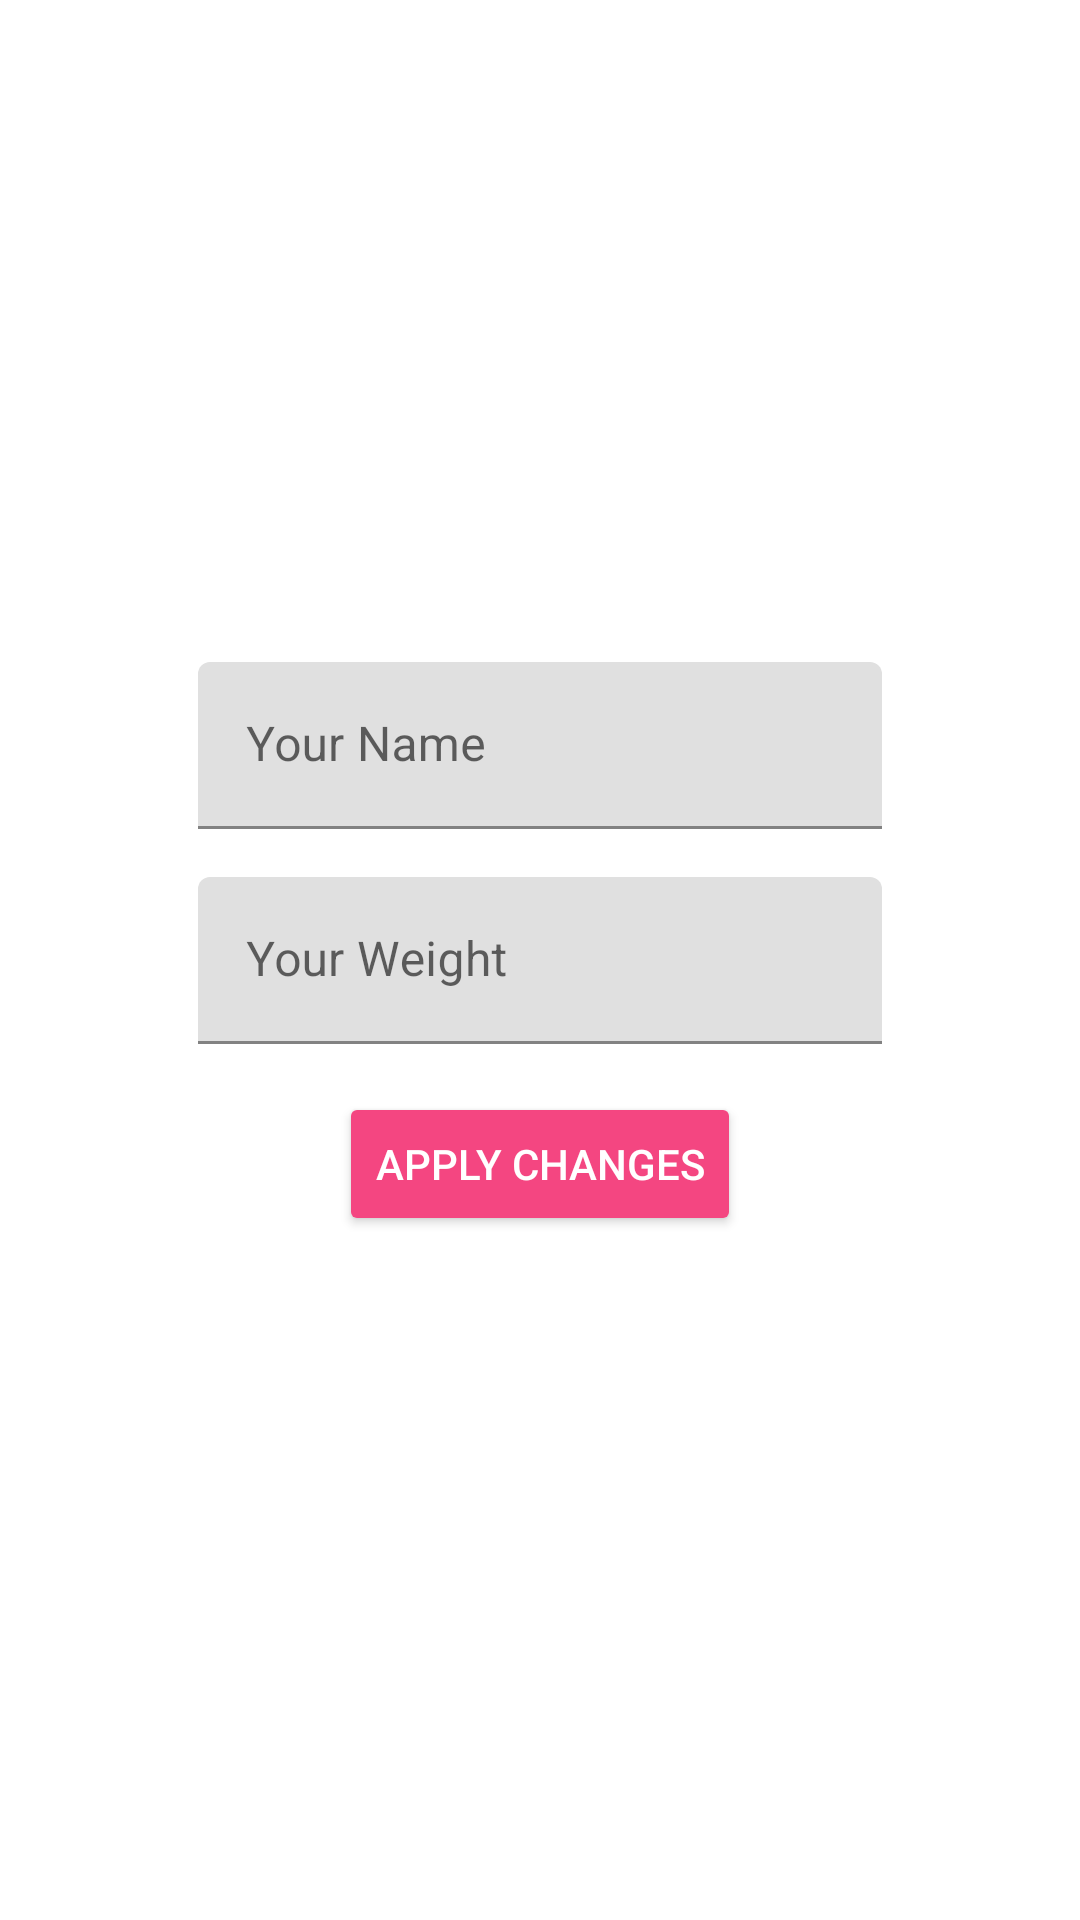

Reconstruct the res/layout file that produces this screen, plus the resources it refers to.
<!-- AndroidManifest.xml: application theme Theme.RunningApp -->
<!-- res/layout/fragment_settings.xml -->
<?xml version="1.0" encoding="utf-8"?>
<androidx.constraintlayout.widget.ConstraintLayout xmlns:android="http://schemas.android.com/apk/res/android"
    xmlns:app="http://schemas.android.com/apk/res-auto"
    android:layout_width="match_parent"
    android:layout_height="match_parent"
    android:padding="16dp">

    <com.google.android.material.textfield.TextInputLayout
        android:id="@+id/tilName"
        android:layout_width="match_parent"
        android:layout_height="wrap_content"
        android:layout_marginHorizontal="50dp"
        app:boxStrokeColor="@color/floatButton"
        app:hintTextColor="@color/floatButton"
        android:layout_marginBottom="16dp"
        app:layout_constraintBottom_toTopOf="@+id/tilWeight"
        app:layout_constraintEnd_toEndOf="parent"
        app:layout_constraintStart_toStartOf="parent">

        <com.google.android.material.textfield.TextInputEditText
            android:id="@+id/etName"
            android:layout_width="match_parent"
            android:layout_height="wrap_content"
            android:ems="10"
            android:hint="@string/your_name"
            android:inputType="textPersonName" />

    </com.google.android.material.textfield.TextInputLayout>

    <com.google.android.material.textfield.TextInputLayout
        android:id="@+id/tilWeight"
        android:layout_width="match_parent"
        android:layout_height="wrap_content"
        android:layout_marginHorizontal="50dp"
        app:boxStrokeColor="@color/floatButton"
        app:hintTextColor="@color/floatButton"
        app:layout_constraintBottom_toTopOf="@+id/guideline3"
        app:layout_constraintEnd_toEndOf="parent"
        app:layout_constraintHorizontal_bias="0.5"
        app:layout_constraintStart_toStartOf="parent"
        app:layout_constraintTop_toTopOf="@+id/guideline3">

        <com.google.android.material.textfield.TextInputEditText
            android:id="@+id/etWeight"
            android:layout_width="match_parent"
            android:layout_height="wrap_content"
            android:ems="10"
            android:hint="@string/your_weight"
            android:inputType="numberDecimal" />

    </com.google.android.material.textfield.TextInputLayout>

    <Button
        android:id="@+id/btnApplyChanges"
        android:layout_width="wrap_content"
        android:layout_height="wrap_content"
        android:layout_marginTop="16dp"
        android:text="@string/apply_changes"
        android:textColor="@color/white"
        android:backgroundTint="@color/floatButton"
        app:layout_constraintEnd_toEndOf="parent"
        app:layout_constraintStart_toStartOf="parent"
        app:layout_constraintTop_toBottomOf="@+id/tilWeight" />

    <androidx.constraintlayout.widget.Guideline
        android:id="@+id/guideline3"
        android:layout_width="wrap_content"
        android:layout_height="wrap_content"
        android:orientation="horizontal"
        app:layout_constraintGuide_percent="0.5" />

</androidx.constraintlayout.widget.ConstraintLayout>
<!-- resources referenced by this layout -->
<resources>
  <color name="floatButton">#F44681</color>
  <color name="white">#FFFFFFFF</color>
  <string name="apply_changes">Apply Changes</string>
  <string name="your_name">Your Name</string>
  <string name="your_weight">Your Weight</string>
  <style name="Theme.RunningApp" parent="Theme.MaterialComponents.DayNight.NoActionBar">
          
          <item name="colorPrimary">@color/purple_500</item>
          <item name="colorPrimaryVariant">@color/purple_700</item>
          <item name="colorOnPrimary">@color/white</item>
          
          <item name="colorSecondary">@color/teal_200</item>
          <item name="colorSecondaryVariant">@color/teal_700</item>
          <item name="colorOnSecondary">@color/black</item>
          
          <item name="android:statusBarColor" tools:targetApi="l">?attr/colorPrimaryVariant</item>
          
      </style>
  <color name="purple_500">#FF6200EE</color>
  <color name="purple_700">#FF3700B3</color>
  <color name="teal_200">#FF03DAC5</color>
  <color name="teal_700">#FF018786</color>
  <color name="black">#FF000000</color>
</resources>
